Run: headless pygame with SDL's dummy video driver; simulated clock (each Clock.tick advances the game by its frame time, no real sleeping); random seed 0; keys injected as events and as key.get_pressed() state; no mouse input; restart key R tapped at the start of phases 3 and 4.
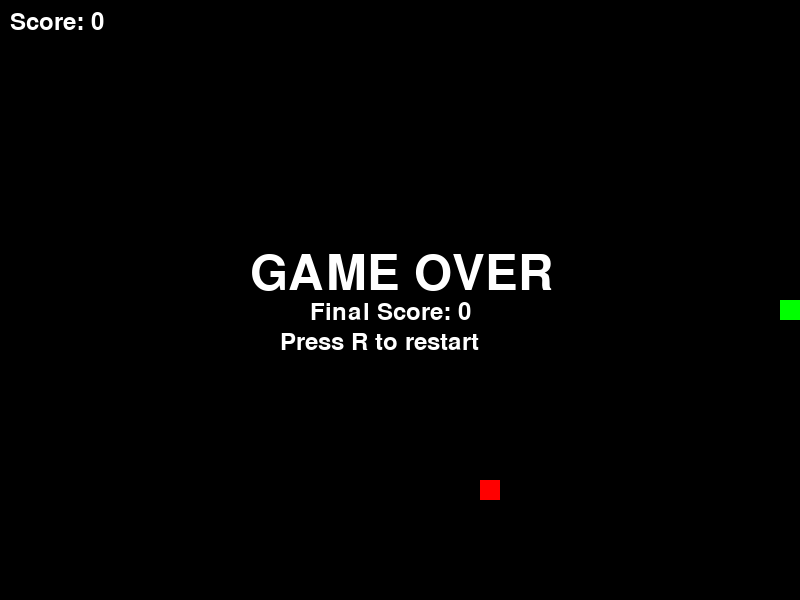
Frame 1 of 4 · flips 1–60 · no input
Frame 2 of 4 · flips 61–180 · tapped SPACE, RETURN · held RIGHT (→), D · screen unchanged from frame 1, image omitted
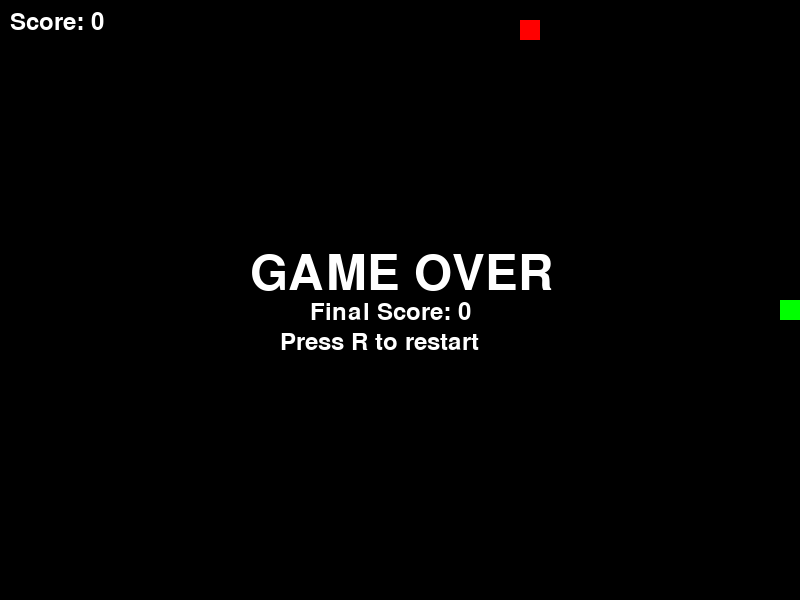
Frame 3 of 4 · flips 181–300 · tapped R · held DOWN (↓), S
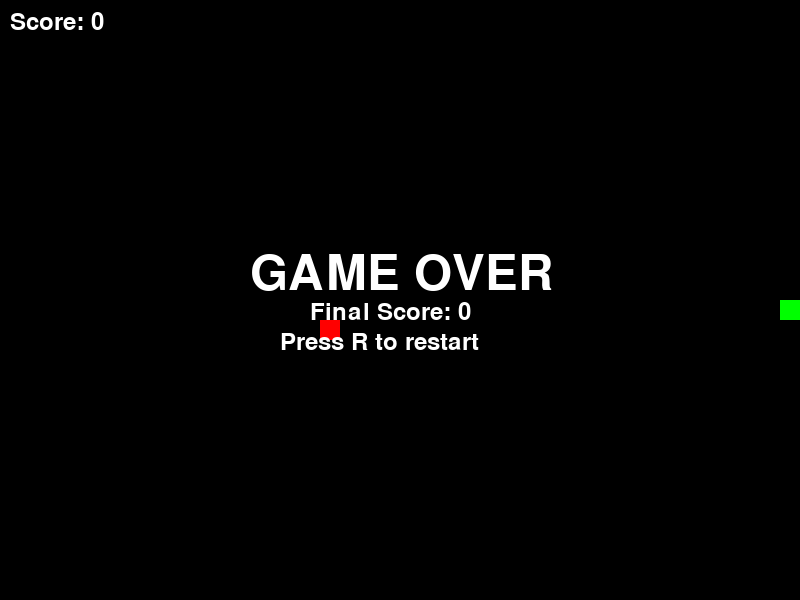
Frame 4 of 4 · flips 301–420 · tapped R · held LEFT (←), A, UP (↑), W

The pygame program that drew these frames:

import pygame
import random

pygame.init()

WIDTH = 800
HEIGHT = 600

screen = pygame.display.set_mode((WIDTH, HEIGHT))
pygame.display.set_caption("Snake Game")

# Snake position
Snake_x = 400
Snake_y = 300

# Snake body
snake_body = [
    (400, 300)
]

# Movement speed
speed = 20

# Snake direction
direction = "RIGHT"

# Snake growth
grow = False

# Score
Score = 0

# Food position
food_x = random.randrange(0, WIDTH, 20)
food_y = random.randrange(0, HEIGHT, 20)

# Game Clock
clock = pygame.time.Clock()

# Fonts
font = pygame.font.Font(None, 36)
game_over_font = pygame.font.Font(None, 72)

running = True
game_over = False

def restart_game():
    global Snake_x, Snake_y
    global snake_body
    global direction
    global grow
    global Score
    global food_x, food_y
    global game_over

    Snake_x = 400
    Snake_y = 300

    snake_body = [(400, 300)]

    direction = "RIGHT"

    grow = False

    Score = 0

    food_x = random.randrange(0, WIDTH, 20)
    food_y = random.randrange(0, HEIGHT, 20)

    game_over = False


while running:

    # Events check karo
    for event in pygame.event.get():

        if event.type == pygame.QUIT:
            running = False

        # Keyboard input
        if event.type == pygame.KEYDOWN:

            if event.key == pygame.K_LEFT and direction != "Right":
                direction = "LEFT" 

            elif event.key == pygame.K_RIGHT and direction != "LEFT":
                direction = "RIGHT"

            elif event.key == pygame.K_UP and direction != "DOWN":
                direction = "UP"

            elif event.key == pygame.K_DOWN and direction != "UP":
                direction = "DOWN"

            elif event.key == pygame.K_r and game_over:
                 restart_game()    

    # STEP 3 - Snake movement
    if not game_over:

        # Snake movement
        if direction == "LEFT":
            Snake_x -= speed

        elif direction == "RIGHT":
            Snake_x += speed

        elif direction == "UP":
            Snake_y -= speed

        elif direction == "DOWN":
            Snake_y += speed

        # Wall collision
        if Snake_x < 0:
            Snake_x = 0
            game_over = True

        elif Snake_x + 20 > WIDTH:
            Snake_x = WIDTH - 20
            game_over = True

        elif Snake_y < 0:
            Snake_y = 0
            game_over = True

        elif Snake_y + 20 > HEIGHT:
            Snake_y = HEIGHT - 20
            game_over = True

        # Food collision
        if Snake_x == food_x and Snake_y == food_y:

            print("Food eaten!")

            food_x = random.randrange(0, WIDTH, 20)
            food_y = random.randrange(0, HEIGHT, 20)

            grow = True
            Score += 1

        # Add new head position
        snake_body.insert(0, (Snake_x, Snake_y))

        # Self collision
        if (Snake_x, Snake_y)in snake_body[1:]:
            game_over = True

        # Snake growth
        if grow:
            grow = False

        else:
            snake_body.pop()

    # STEP 4 - Background
    screen.fill((0, 0, 0))

    # Snake - Green
    for x, y in snake_body:

        pygame.draw.rect(
            screen,
            (0, 255, 0),
            (x, y, 20, 20)
        )

    # Food - Red
    pygame.draw.rect(
        screen,
        (255, 0, 0),
        (food_x, food_y, 20, 20)
    )

    # Score
    score_text = font.render(
        f"Score: {Score}",
        True,
        (255, 255, 255)
    )

    screen.blit(score_text, (10, 10))

    # GAME OVER
    if game_over:

        game_over_text = game_over_font.render(
            "GAME OVER",
            True,
            (255, 255, 255)
        )

        screen.blit(
            game_over_text,
            (WIDTH // 2 - 150, HEIGHT // 2 - 50)
        )

        # Final Score
        final_score_text = font.render(
            f"Final Score: {Score}",
            True,
            (255, 255, 255)
        )

        screen.blit(
         final_score_text,
         (WIDTH // 2 - 90, HEIGHT // 2)
       )    

        restart_text = font.render(
            "Press R to restart",
            True,
            (255, 255, 255)

        )

        screen.blit(
            restart_text,
            (WIDTH // 2 - 120, HEIGHT // 2 + 30)
        )

    # Update screen
    
    pygame.display.update()

    # Game speed
    clock.tick(10)

pygame.quit()
